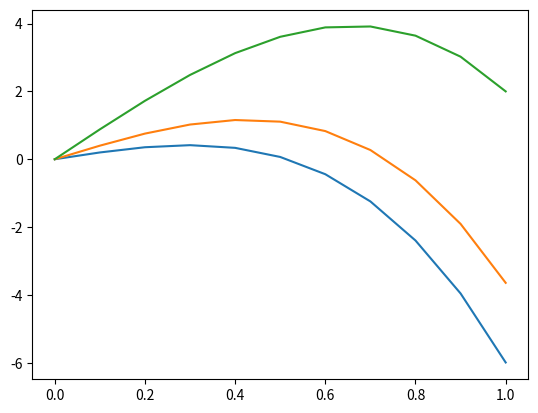

Write the Python code that produced this figure.
# -*- coding: utf-8 -*-
"""
Created on Tue Apr 30 17:10:29 2019

@author: Asus
"""

import numpy as np
import matplotlib.pyplot as mpl


def g(x):
    return -4

def s(x):
    return -4*x

def f(x,y,n):
    return (2*y[n]*(1-5*(h**3)*g(x[n])/12)-y[n-1]*(1+(h**2)*g(x[n-1])/12)+(h**2)*(s(x[n+1])+10*s(x[n])+s(x[n-1])))/(1+(h**2)*g(x[n+1])/12)

xi=0
xf=1   
ui=0
uf=2
ur=[]
N=10
h=(xf-xi)/N
tol=10**(-5)

x=np.arange(xi,xf+h,h)
print("x=", x)
print("")
u1=[]
m=(uf-ui)/(xf-xi)
z=m*x[1]+ui
u1.append(z)

k=0
i=0


while k==0:
    j=0
    u=[]
    n=2
    u.append(ui)
    u.append(u1[i])
    
    while j==0:     
        un=f(x,u,n-1)
        u.append(un)
        print("u=", u)
        if len(u)==len(x):
            j+=1
        n+=1
    ur.append(u)
    mpl.plot(x,u)
    print("")
    
        
    if len(u1)>1:
        z=u1[i-1]+(u1[i]-u1[i-1])*(uf-ur[i-1][N])/(ur[i][N]-ur[i-1][N])
        u1.append(z)
        print("u1=",u1)
        d=np.abs(ur[i][N]-uf)
        print("d=",d)
        print("")
        if d<tol:
            k+=1
            
    if len(u1)==1:
        o=u1[i]*2
        u1.append(o)
        print("u1=", u1)
        print("")
    
    i+=1
    
mpl.show()
    
